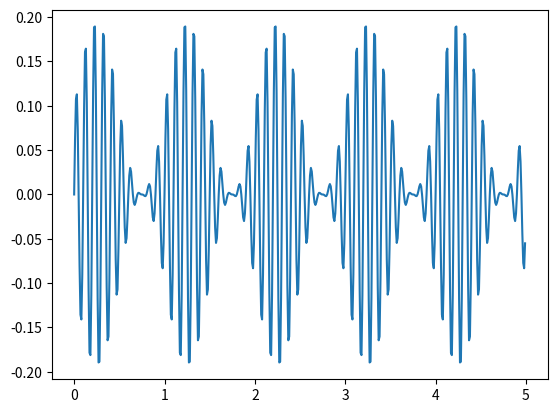

Python code for this plot:
# AM modulation
import numpy as np
import math
import matplotlib.pyplot as plt

# Carrier wave
fc=10
wc=2*math.pi*fc
Ac=1
t=np.arange(0, 5, 0.01)
yc=Ac*np.sin(wc*t)

# Wave modulation
fm=1
wm=2*np.pi*fm
Am=1
ym=Am*np.sin(wm*t)
m=Am/Ac

# Modulated wave
y=(1+m*ym)*0.1*yc


plt.plot(t, y)
plt.show()